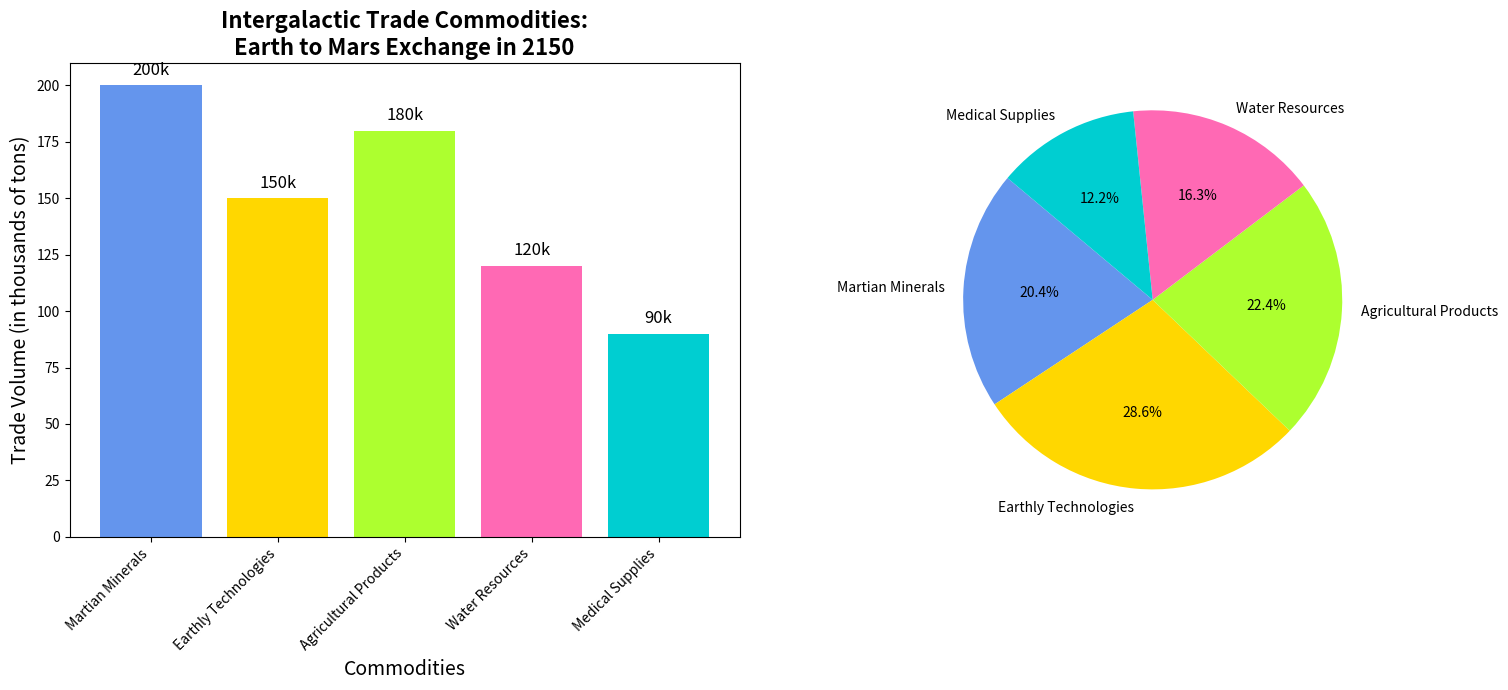

The matplotlib source for this figure:
import matplotlib.pyplot as plt
import numpy as np

commodities = ['Martian Minerals', 'Earthly Technologies', 
               'Agricultural Products', 'Water Resources', 
               'Medical Supplies']
trade_volumes = [200, 150, 180, 120, 90]
trade_values = [50, 70, 55, 40, 30]

new_colors = ['#6495ED', '#FFD700', '#ADFF2F', '#FF69B4', '#00CED1']

fig, (ax1, ax2) = plt.subplots(1, 2, figsize=(16, 7))

bars = ax1.bar(np.arange(len(commodities)), trade_volumes, color=new_colors)

ax1.set_title('Intergalactic Trade Commodities:\nEarth to Mars Exchange in 2150', fontsize=16, fontweight='bold')
ax1.set_xlabel('Commodities', fontsize=14)
ax1.set_ylabel('Trade Volume (in thousands of tons)', fontsize=14)
ax1.set_xticks(np.arange(len(commodities)))
ax1.set_xticklabels(commodities, rotation=45, ha='right')

for bar in bars:
    yval = bar.get_height()
    ax1.text(bar.get_x() + bar.get_width() / 2, yval + 3, f'{yval}k', ha='center', va='bottom', fontsize=12)

ax2.pie(trade_values, labels=commodities, autopct='%1.1f%%', startangle=140, colors=new_colors)

plt.tight_layout()
plt.show()
